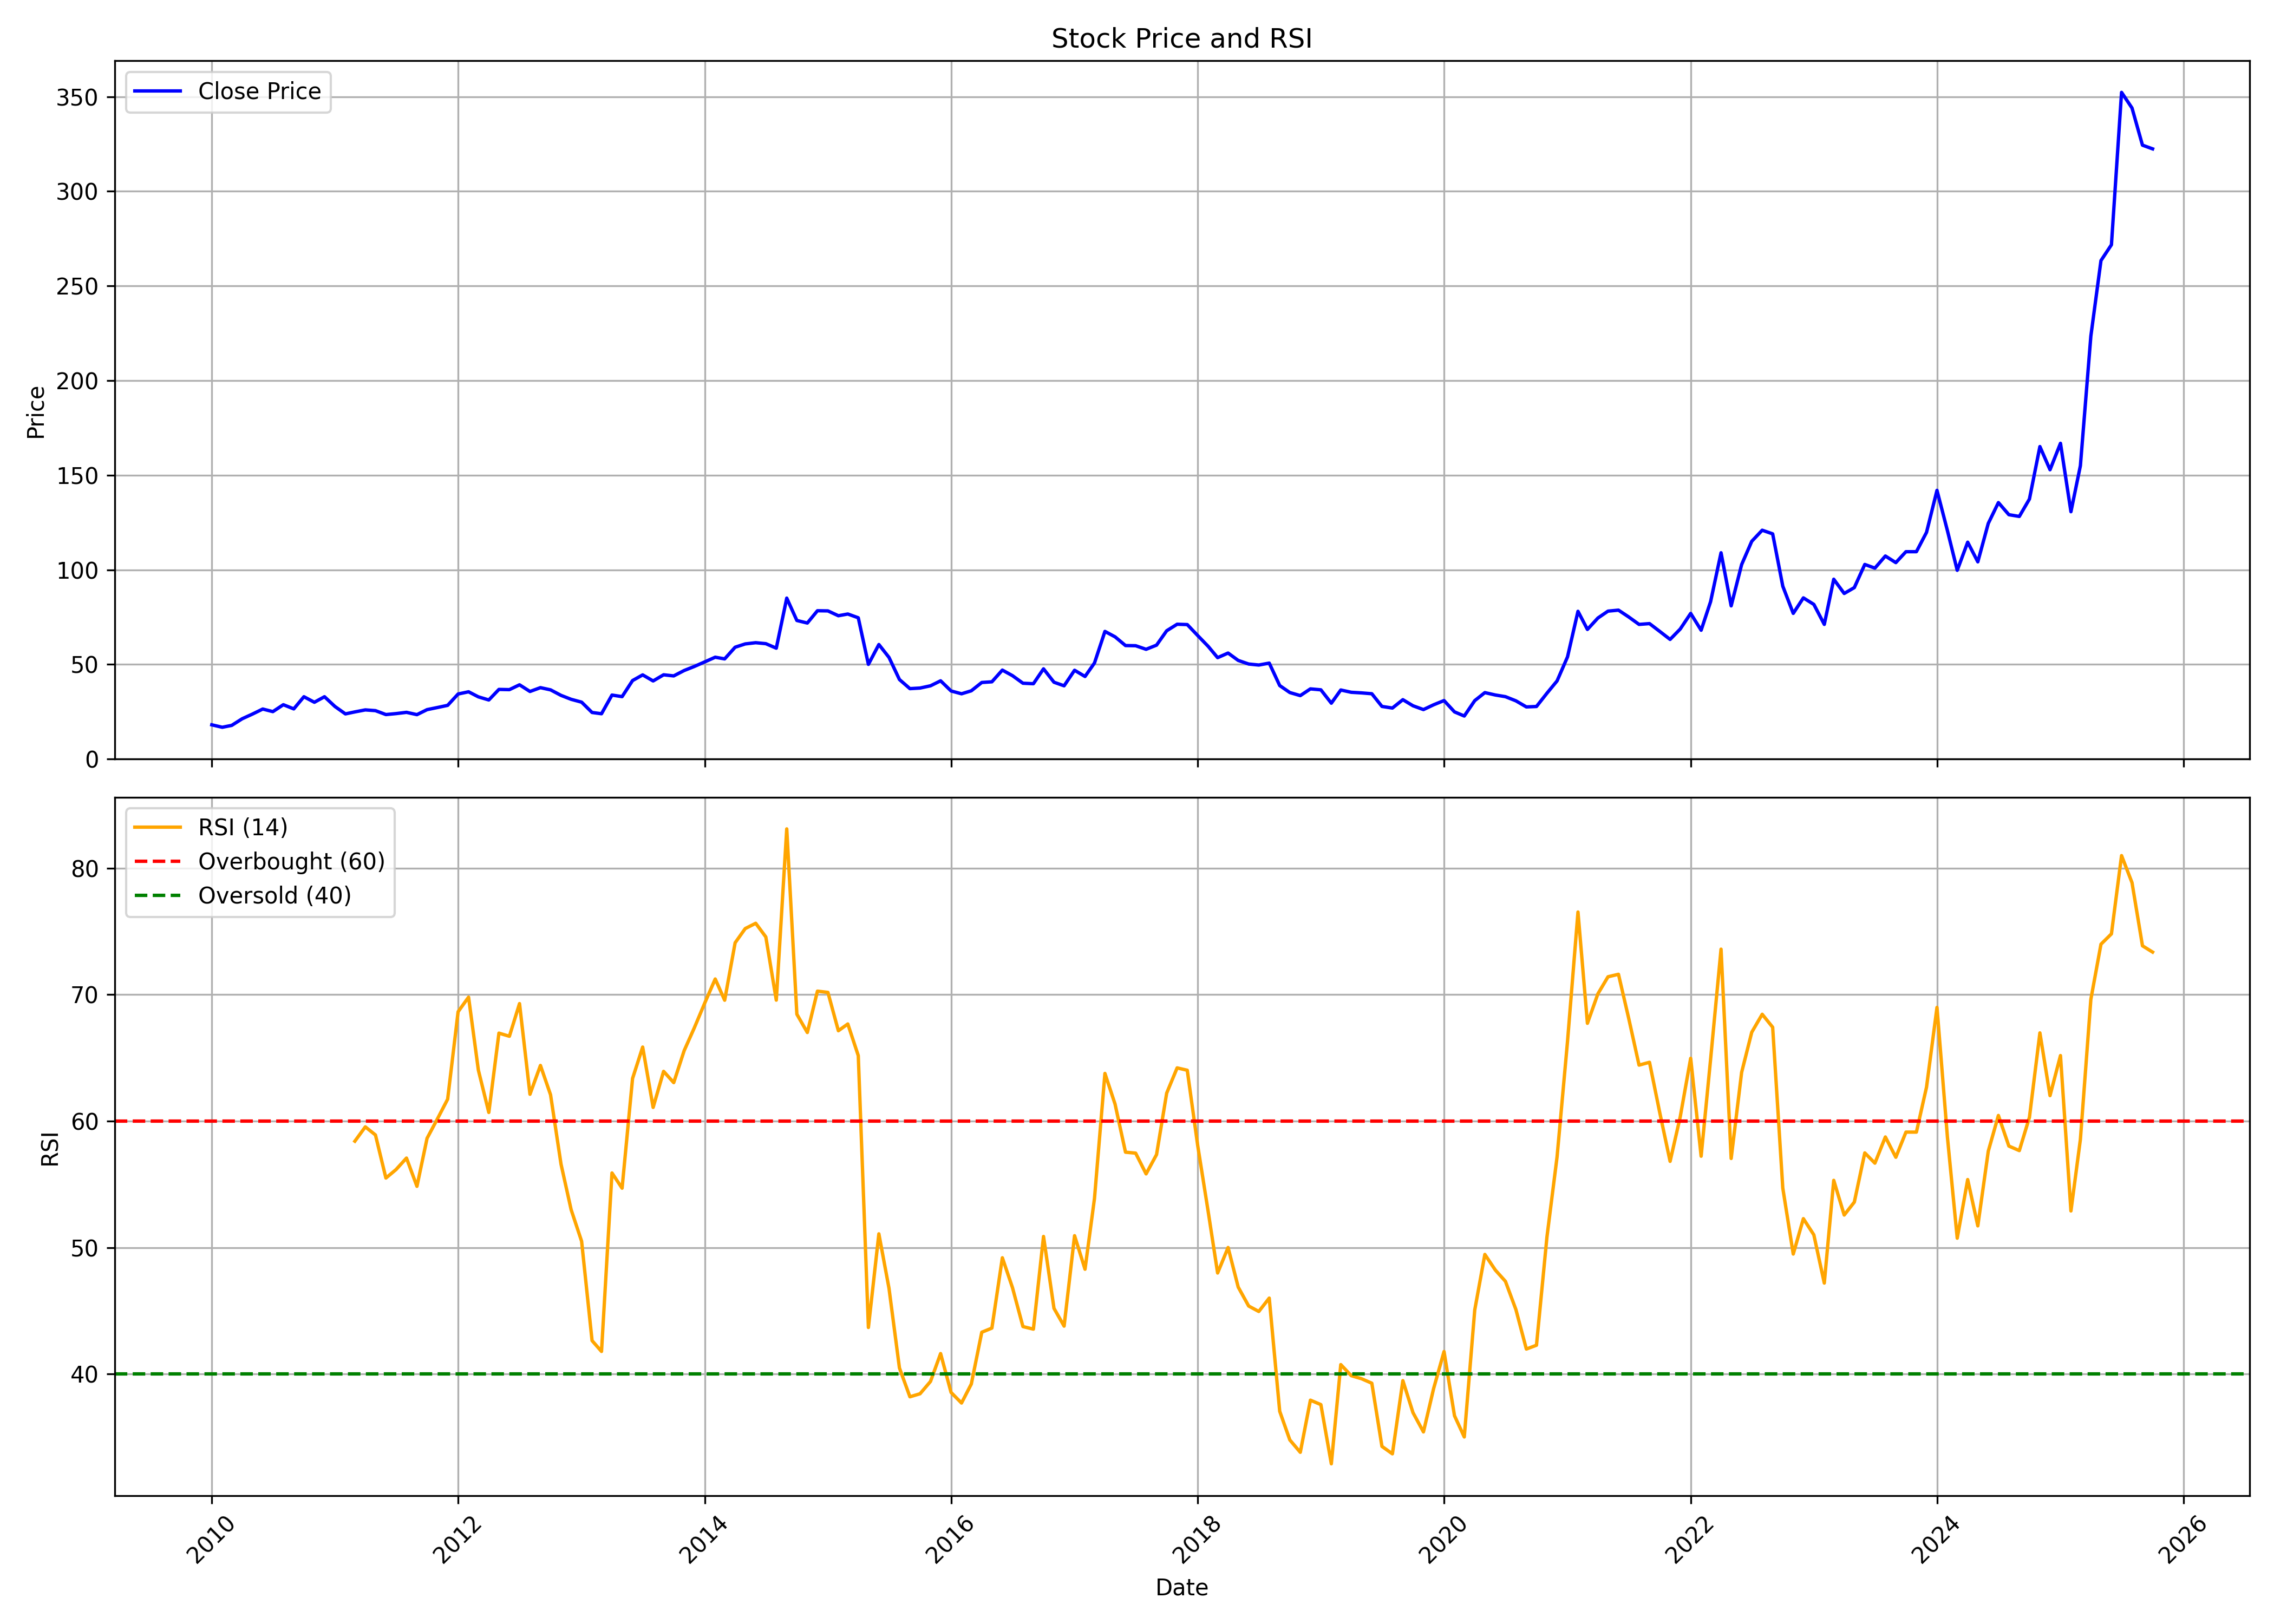

The table this chart was drawn from, first rows:
, date, symbol, open, high, low, close, volume, rsi
0, 2010-01-01, MANGCHEFER, 16.42, 21.52, 16.42, 18.06, 31186657, 
1, 2010-02-01, MANGCHEFER, 18.13, 19.85, 16.42, 16.76, 14241802, 
2, 2010-03-01, MANGCHEFER, 16.76, 18.63, 16.57, 17.75, 6014772, 
3, 2010-04-01, MANGCHEFER, 17.56, 22.7, 17.56, 21.26, 18838810, 
4, 2010-05-01, MANGCHEFER, 21.26, 23.92, 17.14, 23.69, 16033403, 
5, 2010-06-01, MANGCHEFER, 23.62, 26.78, 22.32, 26.4, 18243182, 
6, 2010-07-01, MANGCHEFER, 26.28, 28.19, 24.84, 25.03, 11862475, 
7, 2010-08-01, MANGCHEFER, 25.37, 31.62, 25.33, 28.68, 19935195, 
8, 2010-09-01, MANGCHEFER, 28.91, 31.08, 26.17, 26.47, 12115860, 
9, 2010-10-01, MANGCHEFER, 27.51, 36.78, 25.39, 32.9, 56496721, 
10, 2010-11-01, MANGCHEFER, 33.3, 37.8, 27.23, 29.97, 27424070, 
11, 2010-12-01, MANGCHEFER, 30.24, 33.1, 26.02, 32.9, 13335091, 
12, 2011-01-01, MANGCHEFER, 33.22, 33.96, 26.84, 27.74, 8769430, 
13, 2011-02-01, MANGCHEFER, 27.43, 28.72, 22.61, 23.83, 7869353, 
14, 2011-03-01, MANGCHEFER, 24.1, 26.06, 21.99, 24.88, 6878795, 58.41
15, 2011-04-01, MANGCHEFER, 24.88, 29.31, 24.73, 25.94, 7896312, 59.54
16, 2011-05-01, MANGCHEFER, 26.25, 26.25, 22.73, 25.55, 2905816, 58.9
17, 2011-06-01, MANGCHEFER, 26.37, 26.96, 22.54, 23.48, 4722223, 55.5
18, 2011-07-01, MANGCHEFER, 24.06, 25.9, 23.01, 23.98, 6255083, 56.17
19, 2011-08-01, MANGCHEFER, 24.1, 26.49, 21.21, 24.65, 8525332, 57.07
20, 2011-09-01, MANGCHEFER, 24.65, 29.74, 23.12, 23.44, 5179406, 54.84
21, 2011-10-01, MANGCHEFER, 24.3, 27.37, 23.93, 26.08, 2678432, 58.64
22, 2011-11-01, MANGCHEFER, 25.92, 28.39, 24.5, 27.21, 4803330, 60.19
23, 2011-12-01, MANGCHEFER, 27.54, 28.91, 26.73, 28.35, 3564688, 61.73
24, 2012-01-01, MANGCHEFER, 28.02, 37.9, 28.02, 34.34, 9387815, 68.64
25, 2012-02-01, MANGCHEFER, 34.02, 37.9, 30.21, 35.51, 12725766, 69.8
26, 2012-03-01, MANGCHEFER, 36, 36.85, 30.45, 32.84, 6792058, 64.03
27, 2012-04-01, MANGCHEFER, 32.88, 37.54, 29.97, 31.18, 5718357, 60.68
28, 2012-05-01, MANGCHEFER, 31.18, 40.33, 29.28, 36.77, 15240415, 66.95
29, 2012-06-01, MANGCHEFER, 36.97, 39.08, 34.02, 36.65, 7182047, 66.7
30, 2012-07-01, MANGCHEFER, 36.85, 46.41, 35.72, 39.2, 18561739, 69.29
31, 2012-08-01, MANGCHEFER, 39.56, 42.44, 33.81, 35.68, 10972032, 62.12
32, 2012-09-01, MANGCHEFER, 36.04, 41.47, 32.44, 37.7, 9142684, 64.4
33, 2012-10-01, MANGCHEFER, 39.57, 41.66, 34.58, 36.53, 8086087, 62.08
34, 2012-11-01, MANGCHEFER, 36.41, 40.57, 33.41, 33.62, 5994877, 56.59
35, 2012-12-01, MANGCHEFER, 33.62, 36.53, 31.2, 31.53, 3444655, 52.99
36, 2013-01-01, MANGCHEFER, 32.03, 37.49, 29.74, 30.03, 5263025, 50.5
37, 2013-02-01, MANGCHEFER, 30.37, 31.24, 24.37, 24.58, 2512458, 42.64
38, 2013-03-01, MANGCHEFER, 24.99, 26.37, 22.66, 23.91, 2324209, 41.79
39, 2013-04-01, MANGCHEFER, 24.16, 39.07, 24.16, 33.78, 22350133, 55.9
40, 2013-05-01, MANGCHEFER, 33.78, 36.24, 30.83, 32.95, 3611628, 54.69
41, 2013-06-01, MANGCHEFER, 32.91, 41.66, 29.58, 41.45, 5661151, 63.37
42, 2013-07-01, MANGCHEFER, 41.37, 60.82, 41.24, 44.45, 45025284, 65.85
43, 2013-08-01, MANGCHEFER, 43.49, 46.45, 38.99, 41.24, 1072529, 61.08
44, 2013-09-01, MANGCHEFER, 42.82, 52.78, 41.78, 44.49, 2172845, 63.93
45, 2013-10-01, MANGCHEFER, 45.95, 46.12, 42.67, 43.91, 1099897, 63.04
46, 2013-11-01, MANGCHEFER, 44.25, 53.4, 43.74, 46.76, 4505318, 65.57
47, 2013-12-01, MANGCHEFER, 46.84, 50.17, 44.29, 48.89, 3256370, 67.37
48, 2014-01-01, MANGCHEFER, 49.27, 53.15, 46.97, 51.32, 3137905, 69.33
49, 2014-02-01, MANGCHEFER, 51.32, 55.15, 50.63, 53.79, 1322697, 71.23
50, 2014-03-01, MANGCHEFER, 53.4, 54.51, 51.27, 52.89, 690825, 69.55
51, 2014-04-01, MANGCHEFER, 52.81, 61.66, 48.63, 59.07, 6706425, 74.09
52, 2014-05-01, MANGCHEFER, 59.07, 65.54, 58.43, 60.81, 6213672, 75.22
53, 2014-06-01, MANGCHEFER, 60.6, 66.77, 60.47, 61.45, 2449756, 75.63
54, 2014-07-01, MANGCHEFER, 61.58, 64.65, 59.62, 60.94, 1859547, 74.55
55, 2014-08-01, MANGCHEFER, 59.75, 62.18, 57.53, 58.56, 2190309, 69.56
56, 2014-09-01, MANGCHEFER, 59.59, 85.67, 58.76, 85.02, 9116662, 83.1
57, 2014-10-01, MANGCHEFER, 86.24, 90.79, 72.2, 73.19, 9562639, 68.44
58, 2014-11-01, MANGCHEFER, 73.19, 83.98, 66.74, 71.85, 1440874, 67
59, 2014-12-01, MANGCHEFER, 72.07, 86.58, 71.94, 78.35, 8019119, 70.27
... 130 more rows
